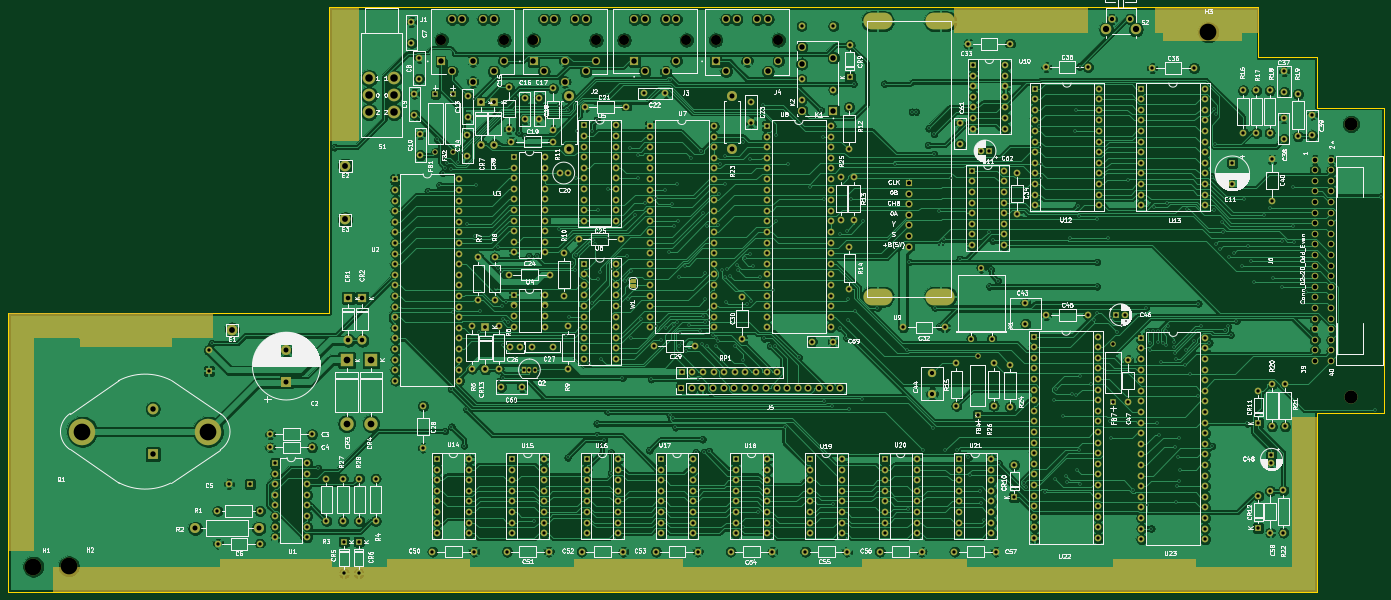
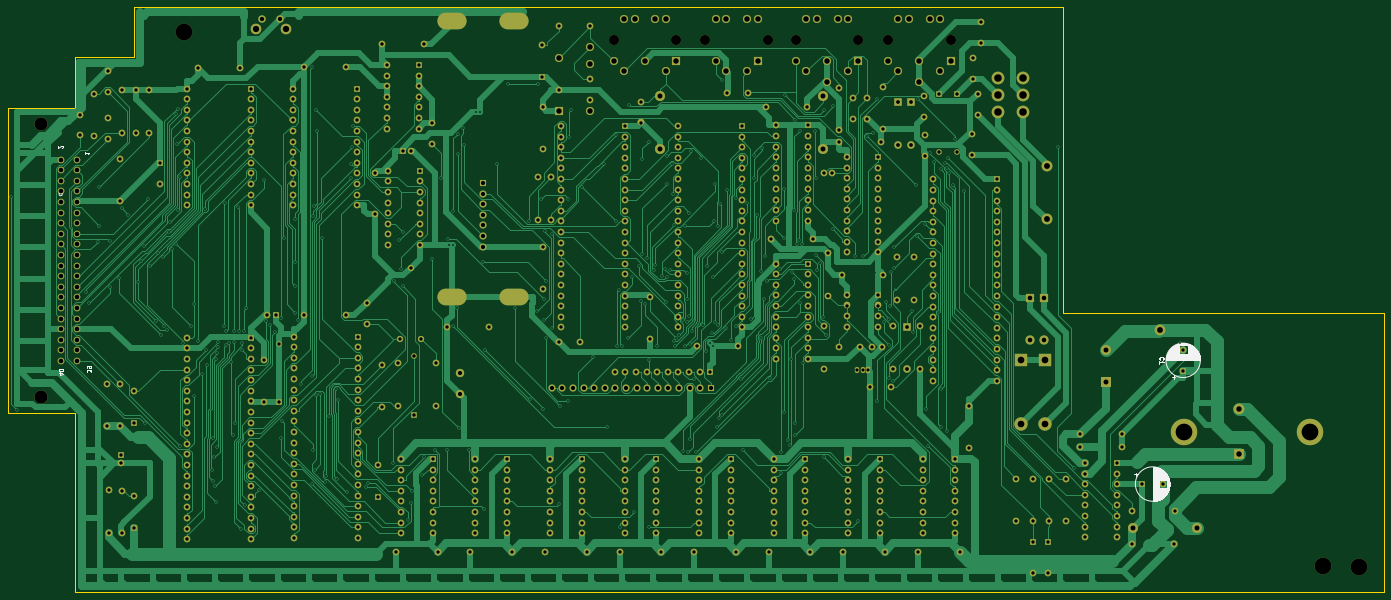
Circuit board: 10 layer files. Board 329.6 x 140.0 mm.
- bottom_copper: coco2-B_Cu.gbr (216183 bytes)
- bottom_mask: coco2-B_Mask.gbr (26910 bytes)
- paste: coco2-B_Paste.gbr (499 bytes)
- bottom_silk: coco2-B_SilkS.gbr (19857 bytes)
- outline: coco2-Edge_Cuts.gbr (1237 bytes)
- top_copper: coco2-F_Cu.gbr (863934 bytes)
- top_mask: coco2-F_Mask.gbr (38863 bytes)
- paste: coco2-F_Paste.gbr (499 bytes)
- top_silk: coco2-F_SilkS.gbr (243285 bytes)
- drill: coco2.drl (20065 bytes)

=== bottom_copper: coco2-B_Cu.gbr (216183 bytes, source omitted) ===
=== bottom_mask: coco2-B_Mask.gbr (26910 bytes, source omitted) ===
=== paste: coco2-B_Paste.gbr ===
%TF.GenerationSoftware,KiCad,Pcbnew,5.1.7-a382d34a8~88~ubuntu18.04.1*%
%TF.CreationDate,2021-03-30T18:08:33-04:00*%
%TF.ProjectId,coco2,636f636f-322e-46b6-9963-61645f706362,1*%
%TF.SameCoordinates,Original*%
%TF.FileFunction,Paste,Bot*%
%TF.FilePolarity,Positive*%
%FSLAX46Y46*%
G04 Gerber Fmt 4.6, Leading zero omitted, Abs format (unit mm)*
G04 Created by KiCad (PCBNEW 5.1.7-a382d34a8~88~ubuntu18.04.1) date 2021-03-30 18:08:33*
%MOMM*%
%LPD*%
G01*
G04 APERTURE LIST*
G04 APERTURE END LIST*
M02*

=== bottom_silk: coco2-B_SilkS.gbr (19857 bytes, source omitted) ===
=== outline: coco2-Edge_Cuts.gbr ===
%TF.GenerationSoftware,KiCad,Pcbnew,5.1.7-a382d34a8~88~ubuntu18.04.1*%
%TF.CreationDate,2021-03-30T18:08:33-04:00*%
%TF.ProjectId,coco2,636f636f-322e-46b6-9963-61645f706362,1*%
%TF.SameCoordinates,Original*%
%TF.FileFunction,Profile,NP*%
%FSLAX46Y46*%
G04 Gerber Fmt 4.6, Leading zero omitted, Abs format (unit mm)*
G04 Created by KiCad (PCBNEW 5.1.7-a382d34a8~88~ubuntu18.04.1) date 2021-03-30 18:08:33*
%MOMM*%
%LPD*%
G01*
G04 APERTURE LIST*
%TA.AperFunction,Profile*%
%ADD10C,0.050000*%
%TD*%
G04 APERTURE END LIST*
D10*
X363500000Y-77000000D02*
X366400000Y-77000000D01*
X363500000Y-74100000D02*
X363500000Y-77000000D01*
X140870000Y-138230000D02*
X140870000Y-65000000D01*
X63950000Y-138230000D02*
X140870000Y-138230000D01*
X63950000Y-205000000D02*
X63950000Y-138230000D01*
X377510000Y-205000000D02*
X63950000Y-205000000D01*
X377510000Y-162290000D02*
X377510000Y-205000000D01*
X393510000Y-162290000D02*
X377510000Y-162290000D01*
X393510000Y-89000000D02*
X393510000Y-162290000D01*
X377500000Y-89000000D02*
X393510000Y-89000000D01*
X377500000Y-77000000D02*
X377500000Y-89000000D01*
X366400000Y-77000000D02*
X377500000Y-77000000D01*
X363500000Y-65000000D02*
X363500000Y-74100000D01*
X140870000Y-65000000D02*
X363500000Y-65000000D01*
M02*

=== top_copper: coco2-F_Cu.gbr (863934 bytes, source omitted) ===
=== top_mask: coco2-F_Mask.gbr (38863 bytes, source omitted) ===
=== paste: coco2-F_Paste.gbr ===
%TF.GenerationSoftware,KiCad,Pcbnew,5.1.7-a382d34a8~88~ubuntu18.04.1*%
%TF.CreationDate,2021-03-30T18:08:33-04:00*%
%TF.ProjectId,coco2,636f636f-322e-46b6-9963-61645f706362,1*%
%TF.SameCoordinates,Original*%
%TF.FileFunction,Paste,Top*%
%TF.FilePolarity,Positive*%
%FSLAX46Y46*%
G04 Gerber Fmt 4.6, Leading zero omitted, Abs format (unit mm)*
G04 Created by KiCad (PCBNEW 5.1.7-a382d34a8~88~ubuntu18.04.1) date 2021-03-30 18:08:33*
%MOMM*%
%LPD*%
G01*
G04 APERTURE LIST*
G04 APERTURE END LIST*
M02*

=== top_silk: coco2-F_SilkS.gbr (243285 bytes, source omitted) ===
=== drill: coco2.drl (20065 bytes, source omitted) ===
